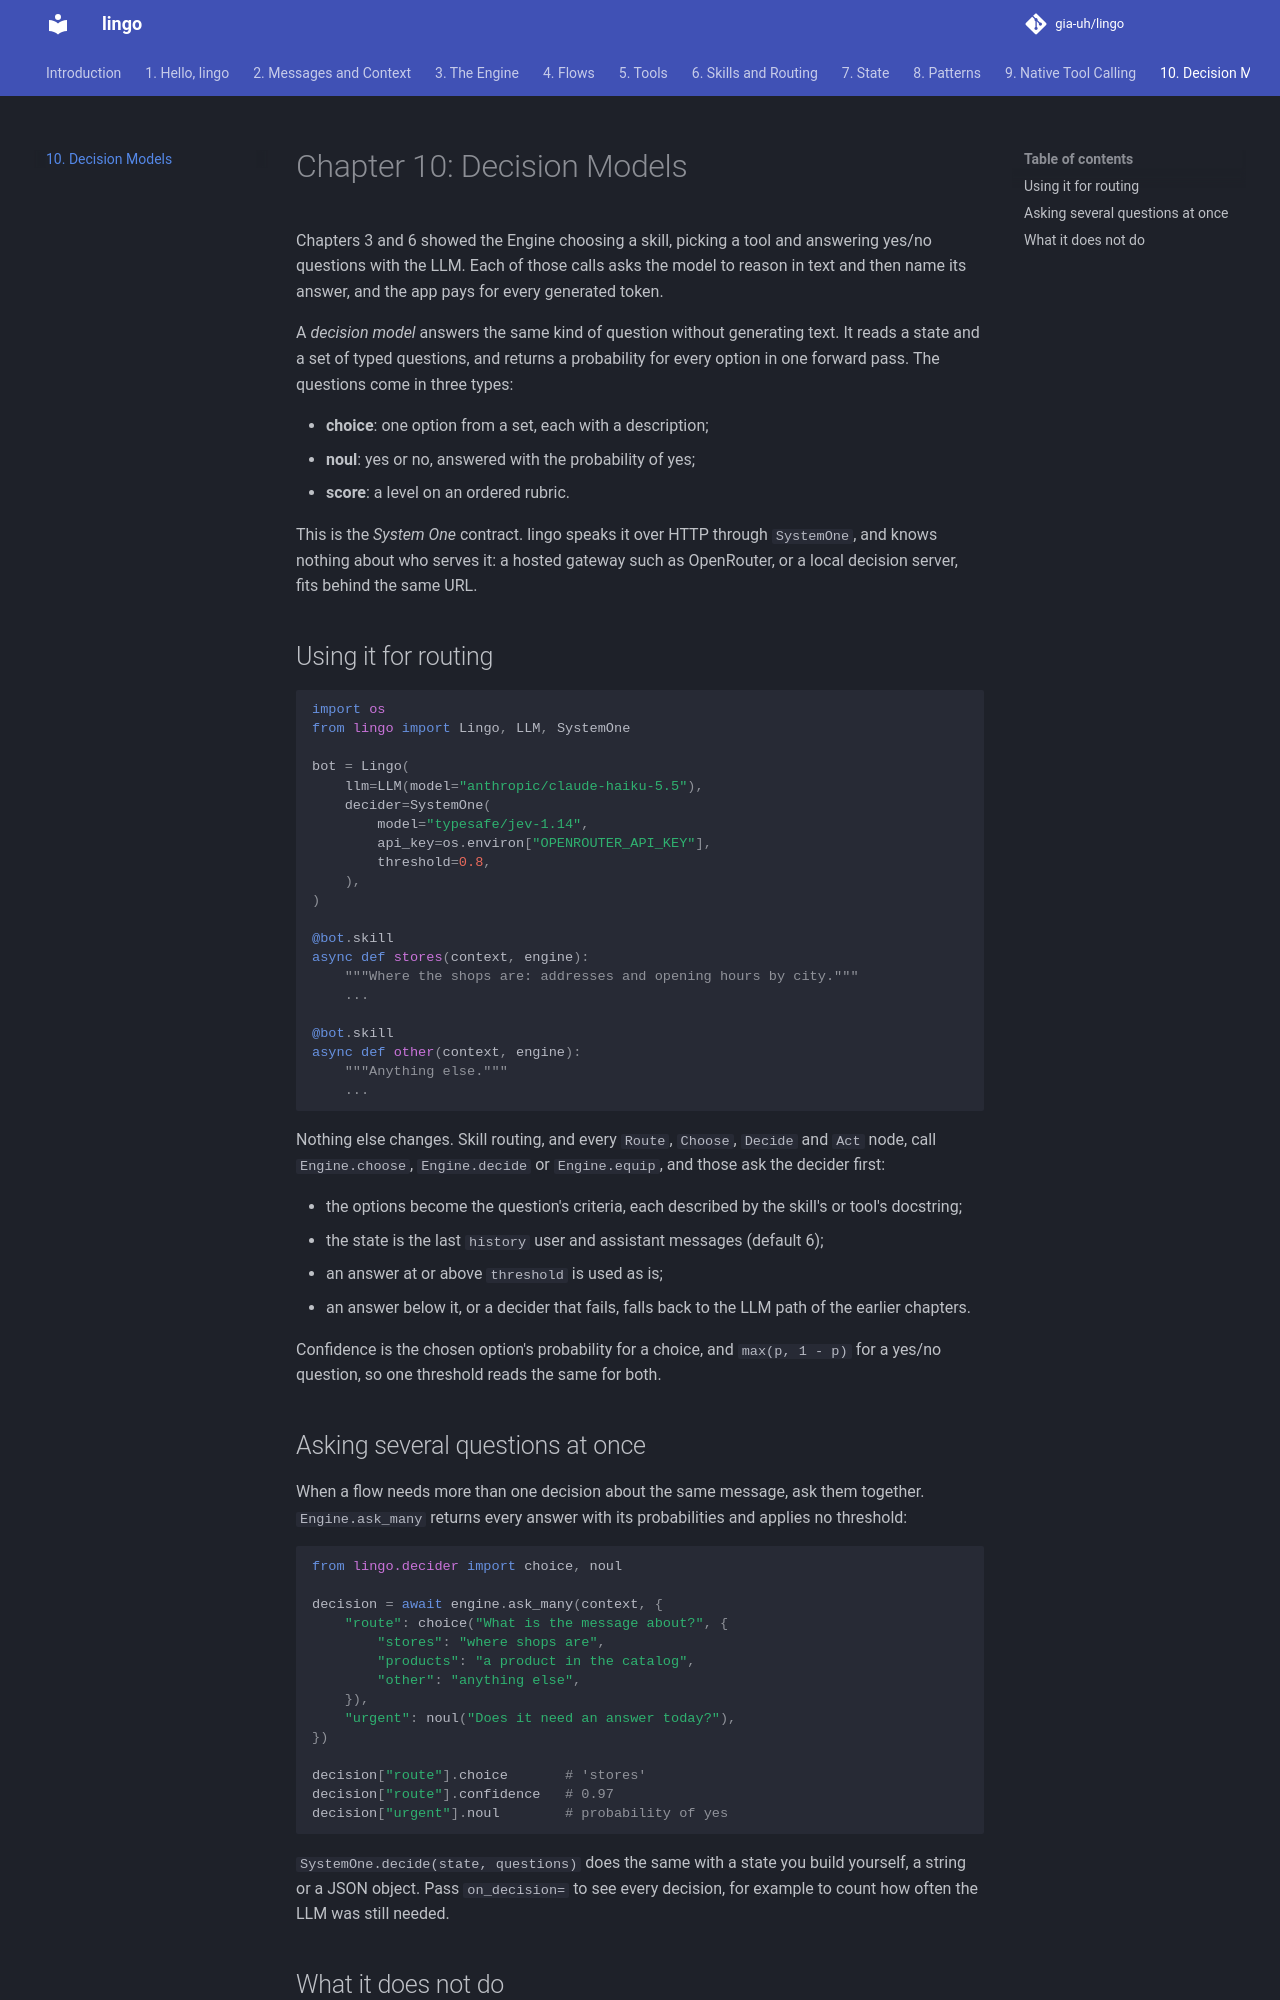

repository: gia-uh/lingo · page: 10-decision-models/index.html · generator: mkdocs

# Chapter 10: Decision Models

Chapters 3 and 6 showed the Engine choosing a skill, picking a tool and answering
yes/no questions with the LLM. Each of those calls asks the model to reason in
text and then name its answer, and the app pays for every generated token.

A *decision model* answers the same kind of question without generating text. It
reads a state and a set of typed questions, and returns a probability for every
option in one forward pass. The questions come in three types:

- **choice**: one option from a set, each with a description;
- **noul**: yes or no, answered with the probability of yes;
- **score**: a level on an ordered rubric.

This is the *System One* contract. lingo speaks it over HTTP through `SystemOne`,
and knows nothing about who serves it: a hosted gateway such as OpenRouter, or a
local decision server, fits behind the same URL.

## Using it for routing

```python
import os
from lingo import Lingo, LLM, SystemOne

bot = Lingo(
    llm=LLM(model="anthropic/claude-haiku-5.5"),
    decider=SystemOne(
        model="typesafe/jev-1.14",
        api_key=os.environ["OPENROUTER_API_KEY"],
        threshold=0.8,
    ),
)

@bot.skill
async def stores(context, engine):
    """Where the shops are: addresses and opening hours by city."""
    ...

@bot.skill
async def other(context, engine):
    """Anything else."""
    ...
```

Nothing else changes. Skill routing, and every `Route`, `Choose`, `Decide` and
`Act` node, call `Engine.choose`, `Engine.decide` or `Engine.equip`, and those ask
the decider first:

- the options become the question's criteria, each described by the skill's or
  tool's docstring;
- the state is the last `history` user and assistant messages (default 6);
- an answer at or above `threshold` is used as is;
- an answer below it, or a decider that fails, falls back to the LLM path of the
  earlier chapters.

Confidence is the chosen option's probability for a choice, and `max(p, 1 - p)`
for a yes/no question, so one threshold reads the same for both.
